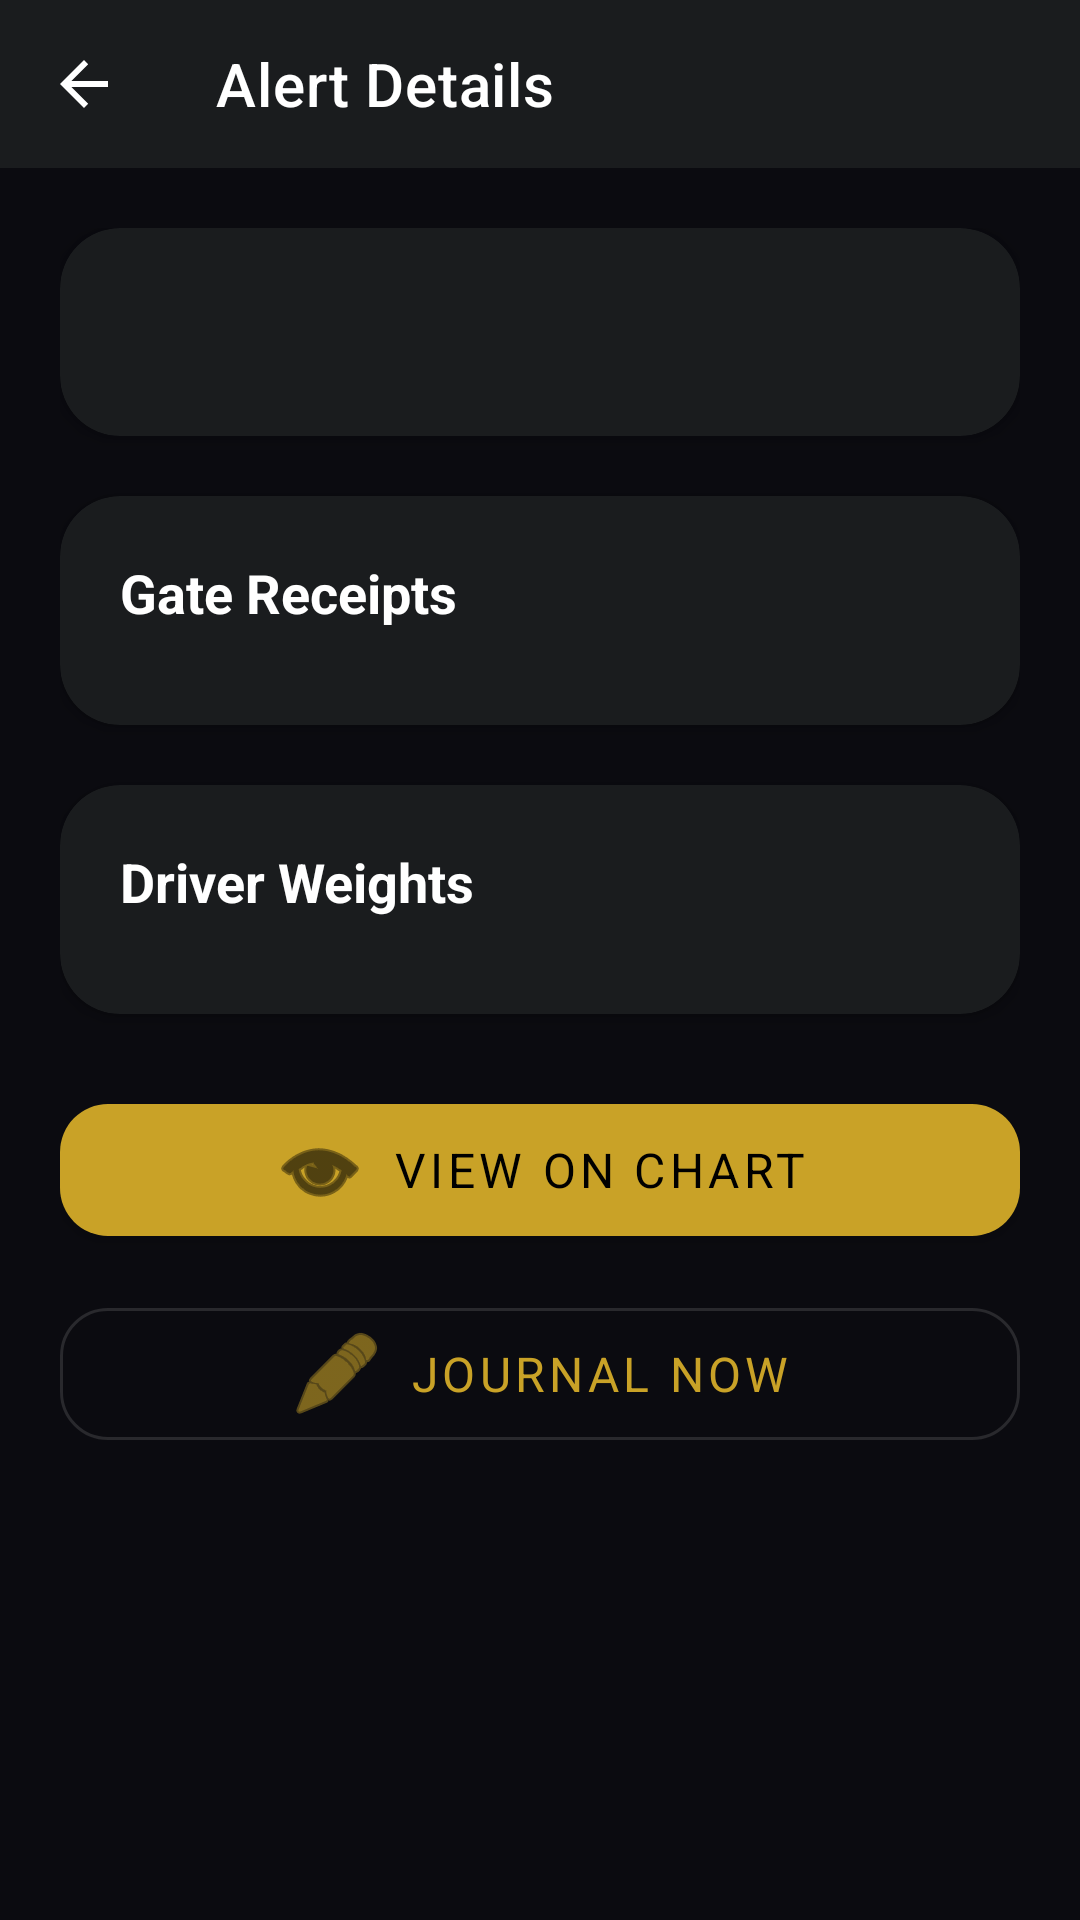

Android layout source for this screen:
<!-- AndroidManifest.xml: activity theme Theme.SniperFlow -->
<!-- res/layout/activity_alert_detail.xml -->
<?xml version="1.0" encoding="utf-8"?>
<androidx.coordinatorlayout.widget.CoordinatorLayout xmlns:android="http://schemas.android.com/apk/res/android"
    xmlns:app="http://schemas.android.com/apk/res-auto"
    android:layout_width="match_parent"
    android:layout_height="match_parent"
    android:background="@color/colorBackground">

    <com.google.android.material.appbar.AppBarLayout
        android:layout_width="match_parent"
        android:layout_height="wrap_content"
        android:theme="@style/ThemeOverlay.AppCompat.Dark.ActionBar"
        app:elevation="0dp">
        <com.google.android.material.appbar.MaterialToolbar
            android:id="@+id/toolbar"
            android:layout_width="match_parent"
            android:layout_height="?attr/actionBarSize"
            android:background="?attr/colorSurface"
            app:title="@string/alert_details_title"
            app:titleTextColor="?attr/colorOnSurface"
            app:navigationIcon="?attr/homeAsUpIndicator"
            app:navigationIconTint="?attr/colorOnSurface" />
    </com.google.android.material.appbar.AppBarLayout>

    <androidx.core.widget.NestedScrollView
        android:layout_width="match_parent"
        android:layout_height="match_parent"
        app:layout_behavior="@string/appbar_scrolling_view_behavior">

        <LinearLayout
            android:layout_width="match_parent"
            android:layout_height="wrap_content"
            android:orientation="vertical"
            android:padding="20dp">

            <com.google.android.material.card.MaterialCardView
                android:layout_width="match_parent"
                android:layout_height="wrap_content"
                android:layout_marginBottom="20dp"
                app:cardElevation="4dp"
                app:cardCornerRadius="20dp"
                app:strokeWidth="0dp"
                app:cardBackgroundColor="?attr/colorSurface">
                <TextView
                    android:id="@+id/tvAlertTitle"
                    android:layout_width="match_parent"
                    android:layout_height="wrap_content"
                    android:textSize="22sp"
                    android:textStyle="bold"
                    android:textColor="?attr/colorOnSurface"
                    android:padding="20dp"
                    android:letterSpacing="-0.01" />
            </com.google.android.material.card.MaterialCardView>

            <com.google.android.material.card.MaterialCardView
                android:layout_width="match_parent"
                android:layout_height="wrap_content"
                android:layout_marginBottom="20dp"
                app:cardElevation="3dp"
                app:cardCornerRadius="20dp"
                app:strokeWidth="0dp"
                app:cardBackgroundColor="?attr/colorSurface">
                <LinearLayout
                    android:layout_width="match_parent"
                    android:layout_height="wrap_content"
                    android:orientation="vertical"
                    android:padding="20dp">
                    <TextView
                        android:layout_width="match_parent"
                        android:layout_height="wrap_content"
                        android:text="@string/alert_gate_receipts_title"
                        android:textSize="18sp"
                        android:textStyle="bold"
                        android:textColor="?attr/colorOnSurface"
                        android:layout_marginBottom="12dp" />
                    <com.google.android.material.chip.ChipGroup
                        android:id="@+id/chipGroupReceipts"
                        android:layout_width="match_parent"
                        android:layout_height="wrap_content"
                        app:chipSpacing="8dp"
                        app:chipSpacingHorizontal="8dp" />
                </LinearLayout>
            </com.google.android.material.card.MaterialCardView>

            <com.google.android.material.card.MaterialCardView
                android:layout_width="match_parent"
                android:layout_height="wrap_content"
                android:layout_marginBottom="24dp"
                app:cardElevation="3dp"
                app:cardCornerRadius="20dp"
                app:strokeWidth="0dp"
                app:cardBackgroundColor="?attr/colorSurface">
                <LinearLayout
                    android:layout_width="match_parent"
                    android:layout_height="wrap_content"
                    android:orientation="vertical"
                    android:padding="20dp">
                    <TextView
                        android:layout_width="match_parent"
                        android:layout_height="wrap_content"
                        android:text="@string/alert_driver_weights_title"
                        android:textSize="18sp"
                        android:textStyle="bold"
                        android:textColor="?attr/colorOnSurface"
                        android:layout_marginBottom="12dp" />
                    <com.google.android.material.chip.ChipGroup
                        android:id="@+id/chipGroupDrivers"
                        android:layout_width="match_parent"
                        android:layout_height="wrap_content"
                        app:chipSpacing="8dp"
                        app:chipSpacingHorizontal="8dp" />
                </LinearLayout>
            </com.google.android.material.card.MaterialCardView>

            <com.google.android.material.button.MaterialButton
                android:id="@+id/btnViewChart"
                android:layout_width="match_parent"
                android:layout_height="56dp"
                android:text="@string/alert_view_on_chart"
                android:textSize="16sp"
                android:layout_marginBottom="12dp"
                app:cornerRadius="16dp"
                app:icon="@android:drawable/ic_menu_view"
                app:iconGravity="textStart"
                app:iconPadding="8dp" />

            <com.google.android.material.button.MaterialButton
                android:id="@+id/btnJournalNow"
                android:layout_width="match_parent"
                android:layout_height="56dp"
                android:text="@string/alert_journal_now"
                android:textSize="16sp"
                style="@style/Widget.MaterialComponents.Button.OutlinedButton"
                app:cornerRadius="16dp"
                app:icon="@android:drawable/ic_menu_edit"
                app:iconGravity="textStart"
                app:iconPadding="8dp" />

        </LinearLayout>
    </androidx.core.widget.NestedScrollView>

</androidx.coordinatorlayout.widget.CoordinatorLayout>
<!-- resources referenced by this layout -->
<resources>
  <color name="colorBackground">@color/sf_ink_black</color>
  <string name="alert_details_title">Alert Details</string>
  <string name="alert_driver_weights_title">Driver Weights</string>
  <string name="alert_gate_receipts_title">Gate Receipts</string>
  <string name="alert_journal_now">Journal Now</string>
  <string name="alert_view_on_chart">View on Chart</string>
  <style name="Theme.SniperFlow" parent="Theme.MaterialComponents.DayNight.NoActionBar">
          <item name="android:colorBackground">@color/colorBackground</item>
          <item name="android:textColor">@color/colorOnBackground</item>
          <item name="colorPrimary">@color/colorPrimary</item>
          <item name="colorOnPrimary">@color/colorOnPrimary</item>
          <item name="colorSurface">@color/colorSurface</item>
          <item name="colorOnSurface">@color/colorOnSurface</item>
          <item name="colorSurfaceVariant">@color/colorSurfaceVariant</item>
          <item name="colorError">@color/colorError</item>
          <item name="android:fontFamily">sans-serif</item>
          <item name="materialButtonStyle">@style/Widget.MaterialComponents.Button</item>
      </style>
  <color name="sf_ink_black">#0B0B10</color>
  <color name="colorOnBackground">#FFFFFFFF</color>
  <color name="colorPrimary">@color/sf_gold</color>
  <color name="colorOnPrimary">#FF000000</color>
  <color name="colorSurface">@color/sf_slate</color>
  <color name="colorOnSurface">#FFFFFFFF</color>
  <color name="colorSurfaceVariant">#25292F</color>
  <color name="colorError">@color/sf_red</color>
  <color name="sf_gold">#C9A227</color>
  <color name="sf_slate">#1A1C1E</color>
  <color name="sf_red">#DC2626</color>
</resources>
